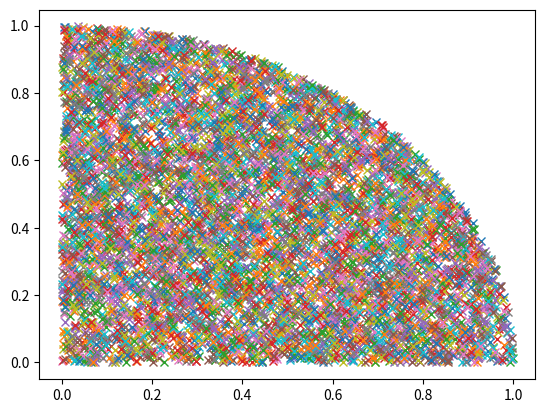

Reproduce this figure in Python.
# 参考 : https://qiita.com/nebula121/items/980bf87f215ea5c12083
import math
import numpy as np
import matplotlib.pyplot as plt

# 問題1の答え
randomArrayX = np.random.uniform(0.0, 1.0, 10**4)
randomArrayY = np.random.uniform(0.0, 1.0, 10**4)

insideCounter = 0

for x, y in zip(randomArrayX[:], randomArrayY[:]):
    if math.hypot(x, y) <= 1:
        insideCounter += 1
        plt.plot(x, y, 'x')

# 問題2の答え : insideCounter
print(insideCounter, randomArrayX.shape[0])

# 四分円の面積 / 第一象限四角形の面積 = [1/4 * (1 * 1) * pi(四分円)] / [1 * 1] = 1/4 * pi
# -> pi = 4 * 四分円の面積 / 第一象限四角形の面積
montePi = 4 * (insideCounter / randomArrayX.shape[0])
# 問題3の答え
print(montePi)

# 問題2でプロットして図に起こす場合にコメントアウトを外す。
# plt.show()
